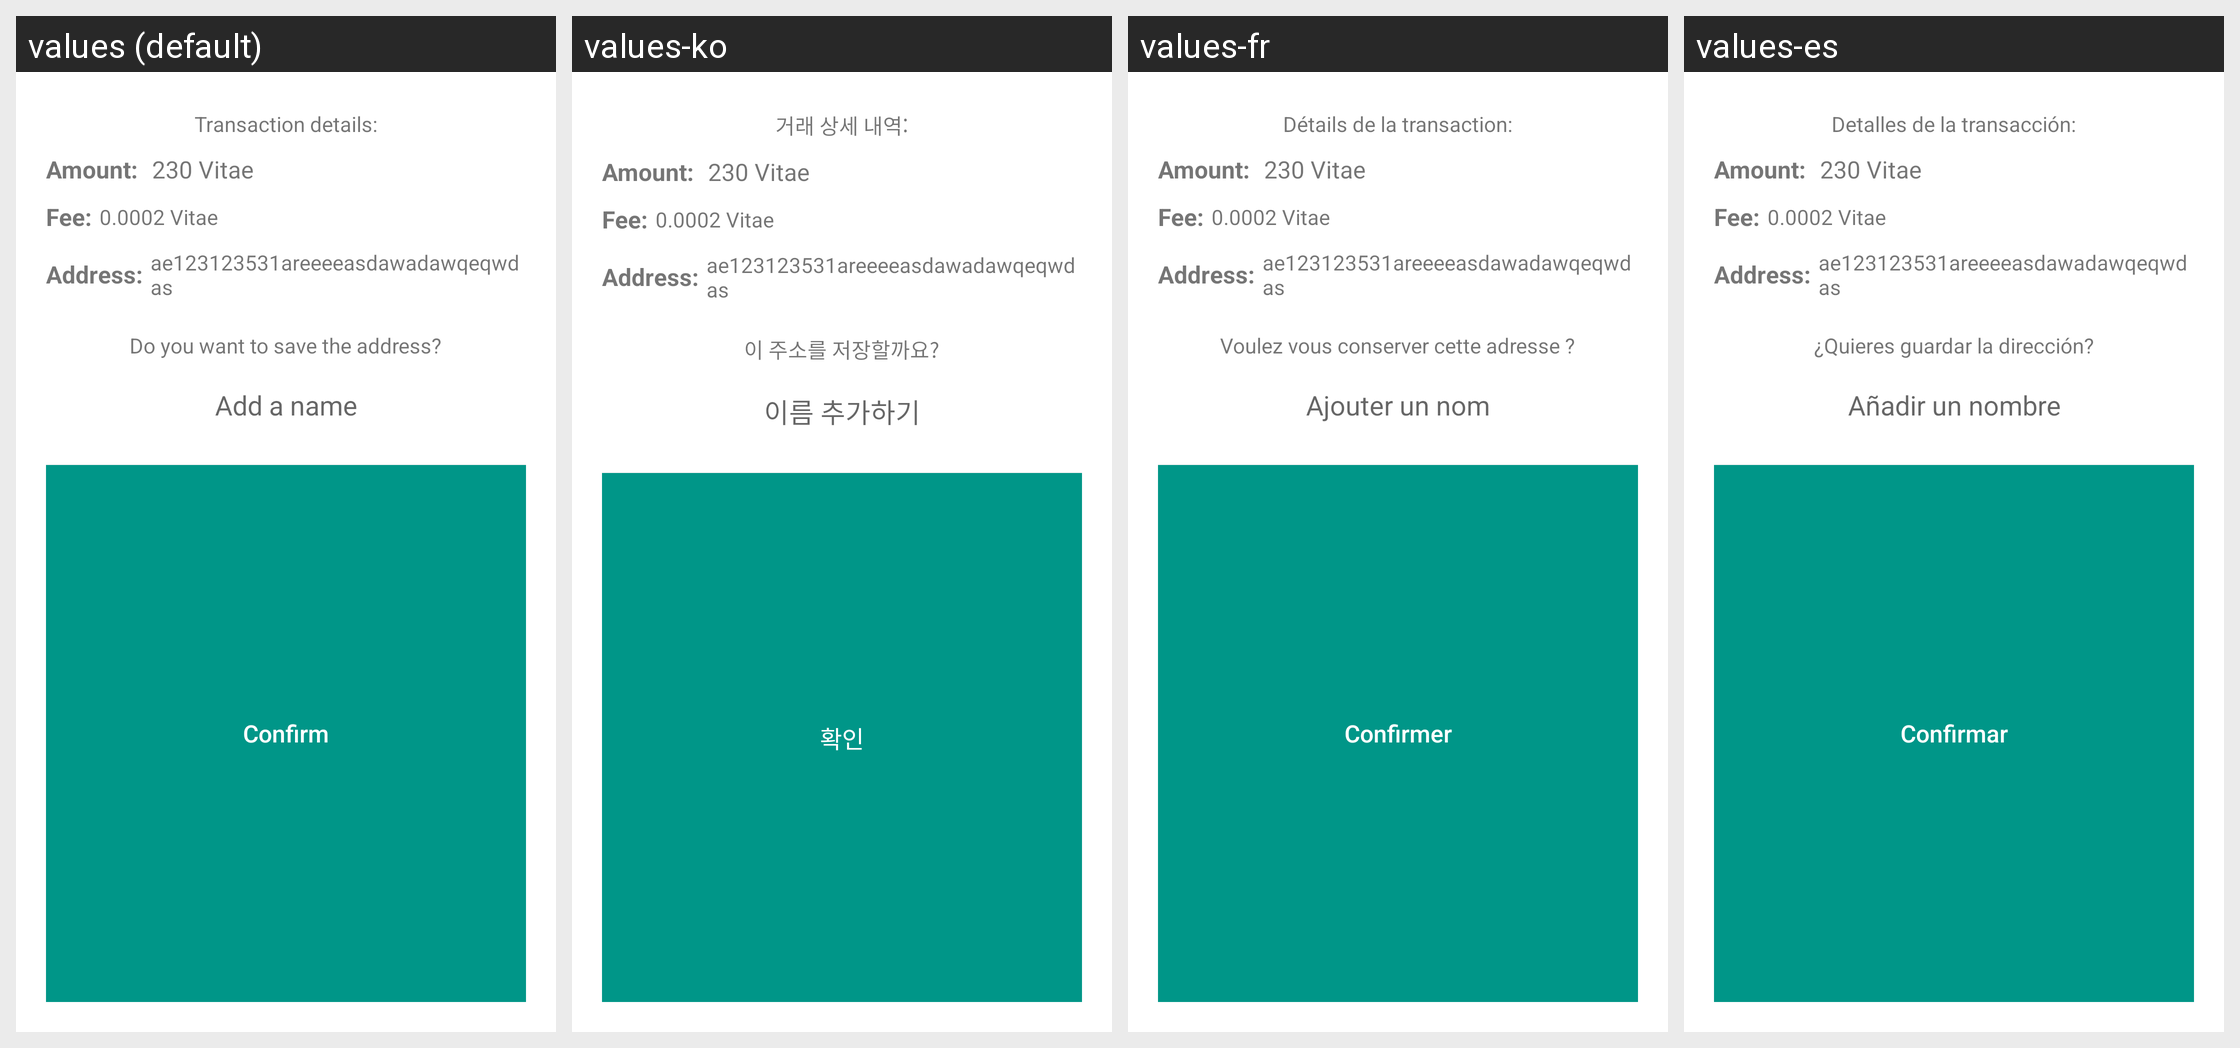

Translations of the strings shown on this Android screen, per locale in the grid:
Android screen res/layout/transaction_dialog.xml rendered under 4 locales, left to right: values (default), values-ko, values-fr, values-es. Device: Nexus 5 (rendered at 1080×1920; each locale shown at half size, 540×960, under a caption strip naming it); theme AppTheme.
Other locales in the repository, not shown: values-cs, values-de, values-fi, values-nl, values-pt, values-sk.
Strings drawn on this screen, with the default value and each locale's value (text and hints the layout hard-codes, and strings that could not be matched under every locale, appear in the picture but are not listed):

send_message
  values: Transaction details:
  values-ko: 거래 상세 내역:
  values-fr: Détails de la transaction:
  values-es: Detalles de la transacción:

save_message
  values: Do you want to save the address?
  values-ko: 이 주소를 저장할까요?
  values-fr: Voulez vous conserver cette adresse ?
  values-es: ¿Quieres guardar la dirección?

add_name
  values: Add a name
  values-ko: 이름 추가하기
  values-fr: Ajouter un nom
  values-es: Añadir un nombre

confirm
  values: Confirm
  values-ko: 확인
  values-fr: Confirmer
  values-es: Confirmar
